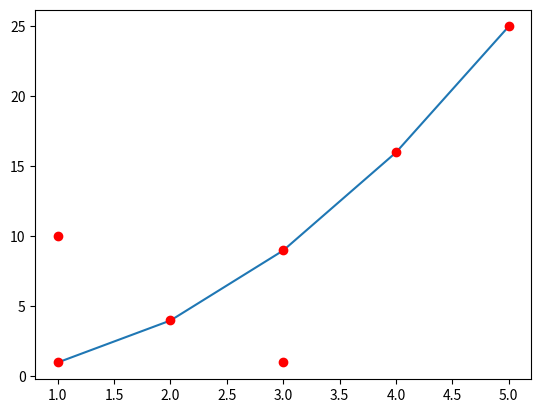

This chart was generated by the following Python code:
#************************  begining of  problem 1 ****************************
#lineplot.py
#import numpy as np
#import matplotlib.pyplot as plt
#import numpy as np
import pylab as pl

#Make an array of x values
x = [1, 2, 3, 4, 5]
#Make an array of y values for each x value
y = [1, 4, 9, 16, 25]
# use pylab to plot x and y
pl.plot(x, y)
# show the plot on the screen
pl.show()
#******************************** end of problem 1   ********************
#*********************************** begining of problem 2 *************
#Make an array of x values
x = [1, 2, 3, 4, 5, 3, 1]
#Make an array of y values for each x value
y = [1, 4, 9, 16, 25, 1, 10]
# use pylab to plot x and y as red circles
pl.plot(x, y, 'ro')
# show the plot on the screen
pl.show()
#******************************* end of problem 2 ********************



















